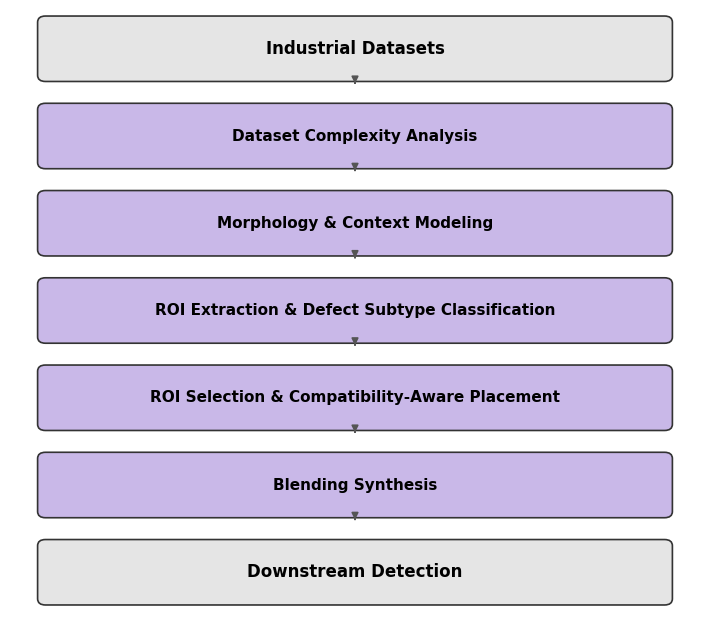

Source code (Python):
#!/usr/bin/env python
"""
Figure 2 -- AROMA Pipeline Architecture (regenerated)

Static architecture/data-flow diagram (no data file dependency).
Stage structure aligned 1:1 to the §3.2 subsections of the current
section3_2.txt (3.2.1 .. 3.2.5); dataset roster from dataset_config.json
(ground truth): 5 datasets (severstal, mvtec_leather, mtd, aitex,
kolektor).

Labeling kept minimal per user direction: no stage-number badges, no
side artifact/JSON boxes, no "v2-1" or "exp4v2" text in the diagram
itself, no per-box detail line (those stay in the spec doc / caption
only) -- title-only boxes for a simple framework-pipeline look.

Alignment update (2026-07-27, user-confirmed): re-derived to match the
actual 6 subsections of the current §3.2 (section3_2.txt has no 3.2.7;
the former "ROI Extraction" and "Seed Defect Classification" stages
are merged into the single §3.2.3, shifting ROI Selection/Blending/
Quality Gate down by one section number). Quality Gate description
corrected to match the actual background-patch quality gate (blur/
contrast/brightness/noise, accept iff quality >= 0.7) -- not a
post-composite artifact+blur ranking, which does not exist in code.
compat_sym references unified to matrix_symmetric. Per-box detail
subtitle removed; boxes now show titles only.

spec: [figure 3.2] pipeline_spec.md
"""
import os

import matplotlib.pyplot as plt
from matplotlib.patches import FancyBboxPatch

OUT_DIR = r"D:\project\aroma\AROMA연구분석\Article\figure\image"
OUT_PATH = os.path.join(OUT_DIR, "[figure 3.2] aroma_pipeline.png")

# title-only -- aligned to §3.2.1-3.2.5; Quality Gate stage removed
# 2026-08-21 with the deletion of §3.2.6 (see pipeline_spec.md for the
# one-line description of each stage; kept out of the diagram itself)
STAGES = [
    "Dataset Complexity Analysis",
    "Morphology & Context Modeling",
    "ROI Extraction & Defect Subtype Classification",
    "ROI Selection & Compatibility-Aware Placement",
    "Blending Synthesis",
]

INPUT_TITLE = "Industrial Datasets"
OUTPUT_TITLE = "Downstream Detection"

BOX_COLOR = "#c9b8e8"
END_COLOR = "#e5e5e5"


def add_box(ax, x, y, w, h, facecolor, edgecolor="#333333"):
    box = FancyBboxPatch(
        (x, y), w, h,
        boxstyle="round,pad=0.02,rounding_size=0.08",
        facecolor=facecolor, edgecolor=edgecolor, linewidth=1.2,
    )
    ax.add_patch(box)
    return box


def main():
    os.makedirs(OUT_DIR, exist_ok=True)
    plt.rcParams.update({"font.family": "DejaVu Sans", "font.size": 10})

    n = len(STAGES)
    row_h = 0.8
    gap = 0.32
    total_h = (n + 2) * row_h + (n + 1) * gap
    fig, ax = plt.subplots(figsize=(7.2, total_h * 0.85), dpi=300)

    main_w, main_x = 6.4, 0.3

    y = total_h - row_h

    # input box (title only)
    add_box(ax, main_x, y, main_w, row_h, END_COLOR)
    ax.text(main_x + main_w / 2, y + row_h / 2, INPUT_TITLE,
            ha="center", va="center", fontsize=12, fontweight="bold")
    ax.annotate("", xy=(main_x + main_w / 2, y - gap * 0.15),
                xytext=(main_x + main_w / 2, y),
                arrowprops=dict(arrowstyle="-|>", color="#555555", linewidth=1.2))
    y -= (row_h + gap)

    for title in STAGES:
        add_box(ax, main_x, y, main_w, row_h, BOX_COLOR)
        ax.text(main_x + main_w / 2, y + row_h / 2, title,
                ha="center", va="center", fontsize=11, fontweight="bold")

        # arrow to next stage
        ax.annotate("", xy=(main_x + main_w / 2, y - gap * 0.15),
                    xytext=(main_x + main_w / 2, y),
                    arrowprops=dict(arrowstyle="-|>", color="#555555", linewidth=1.2))
        y -= (row_h + gap)

    # output box (title only)
    add_box(ax, main_x, y, main_w, row_h, END_COLOR)
    ax.text(main_x + main_w / 2, y + row_h / 2, OUTPUT_TITLE,
            ha="center", va="center", fontsize=12, fontweight="bold")

    ax.set_xlim(0, main_x * 2 + main_w)
    ax.set_ylim(y - 0.2, total_h + 0.1)
    ax.axis("off")

    fig.tight_layout()
    fig.savefig(OUT_PATH, dpi=300, bbox_inches="tight")
    print("saved:", OUT_PATH)


if __name__ == "__main__":
    main()
